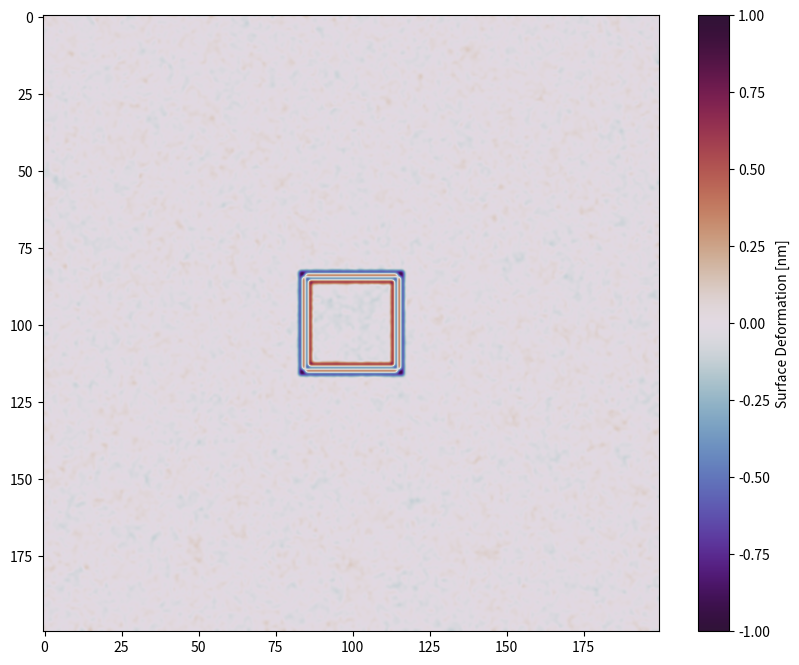

Recreate this plot in Python.
import numpy as np
import matplotlib.pyplot as plt
from matplotlib.animation import FuncAnimation
from scipy.signal import convolve2d
from scipy.ndimage import gaussian_filter
import pandas as pd

# ████████ Simulation Parameters █████████
GRID_SIZE = 200        # Entspricht 200μm Probengröße
TIME_STEPS = 500       # Simulationsschritte
DX = 1e-6              # 1μm pro Gitterpunkt
DT = 0.1               # Zeitschritt

# Materialeigenschaften
DIFFUSION_COEFF = 5e-9 # [m²/s]
ETCH_RATE = 0.15       # Ätzrate 
STRESS_COEFF = 0.2     # Mechanische Kopplung
NOISE_LEVEL = 0.05     # Oberflächenrauheit

# ████████ Initialisierungen █████████
def create_metal_layer():
    """Erzeugt eine realistische Metallschicht mit:
    - Zufälligen Dickenvariationen
    - Korrelierten Defekten
    - Materialinhomogenitäten"""
    base = np.random.normal(0, 0.1, (GRID_SIZE, GRID_SIZE))
    return gaussian_filter(base, sigma=2) + NOISE_LEVEL * np.random.randn(*base.shape)

# Initiale Bedingungen
surface = create_metal_layer()
concentration = np.zeros((GRID_SIZE, GRID_SIZE))
stress = np.zeros_like(surface)

# Startbedingung: Zentraler Tropfen
concentration[GRID_SIZE//2-15:GRID_SIZE//2+15, 
             GRID_SIZE//2-15:GRID_SIZE//2+15] = 1.0

# ████████ Physikalische Kernprozesse █████████
def diffusion():
    """Simuliert Stofftransport mit Finite-Differenzen-Methode"""
    global concentration
    kernel = np.array([[0.05, 0.2, 0.05],
                       [0.2, -1.0, 0.2],
                       [0.05, 0.2, 0.05]])
    concentration += DT * convolve2d(concentration, kernel, 
                                   mode='same', boundary='wrap') * DIFFUSION_COEFF/DX**2

def mechanical_stress():
    """Berechnet mechanische Spannungen mit:
    - Elastizitätstheorie
    - Nichtlinearer Kopplung an Ätzprozess"""
    global stress, surface
    stress_kernel = np.array([[0, 1, 0],
                              [1, -4, 1],
                              [0, 1, 0]])
    new_stress = convolve2d(stress, stress_kernel, mode='same', boundary='wrap')
    stress = STRESS_COEFF * (new_stress + 0.1 * surface**3)

def etching_process():
    """Kombinierter Ätzprozess:
    - Konzentrationsabhängiges Ätzen
    - Spannungsbeschleunigter Abbau
    - Nichtlinearer Feedback-Effekt"""
    global surface, concentration
    etch_rate = ETCH_RATE * concentration * (1 + 0.5 * stress)
    surface -= DT * etch_rate
    np.clip(surface, -1, 1, out=surface)

# ████████ Visualisierung & Analyse █████████
def init_plot():
    fig = plt.figure(figsize=(10,8))
    ax = fig.add_subplot(111)
    img = ax.imshow(surface, cmap='twilight_shifted', 
                   vmin=-0.5, vmax=0.5, 
                   interpolation='bicubic')
    fig.colorbar(img, label='Surface Deformation [nm]')
    return fig, img

def update_frame(frame):
    diffusion()
    mechanical_stress()
    etching_process()
    
    img.set_array(surface)
    img.set_clim(vmin=surface.min(), vmax=surface.max())
    return img,

# ████████ Hauptsimulation █████████
if __name__ == "__main__":
    print("Starting spiral pattern simulation...")
    print(f"Grid resolution: {GRID_SIZE}x{GRID_SIZE}")
    print(f"Physical scale: {GRID_SIZE*DX*1e6:.0f}μm")
    
    # Setup Animation
    fig, img = init_plot()
    ani = FuncAnimation(fig, update_frame, frames=TIME_STEPS,
                       interval=50, blit=True)
    
    # Datenprotokollierung
    log_data = pd.DataFrame(columns=['Time', 'MaxStress', 'MinHeight'])
    
    plt.show()
    
    # Manuelles Stoppen der Animation
    ani.event_source.stop()
    plt.close(fig)
    
    # Nach Simulation: Daten speichern
    log_data.to_csv('spiral_simulation_log.csv', index=False)
